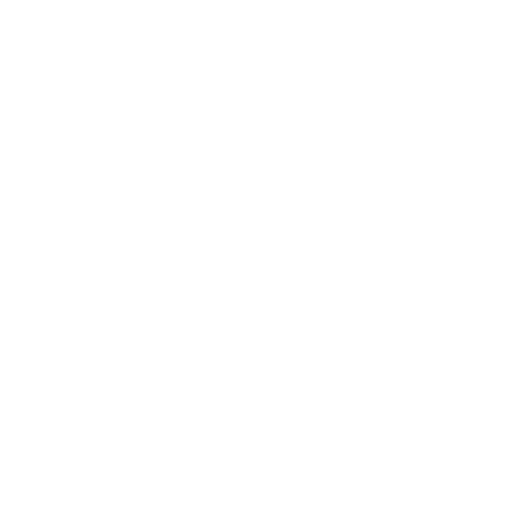
t = 0.00 s
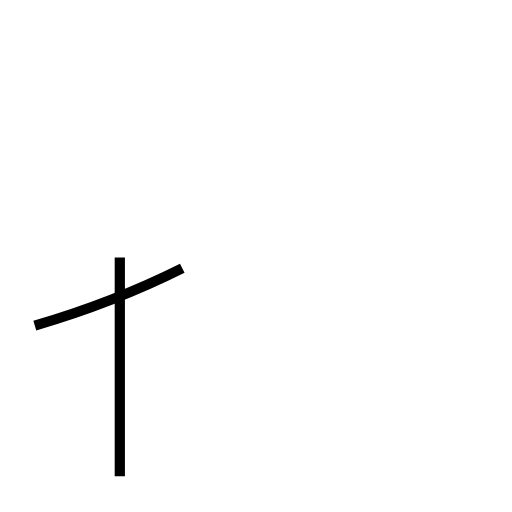
t = 1.11 s
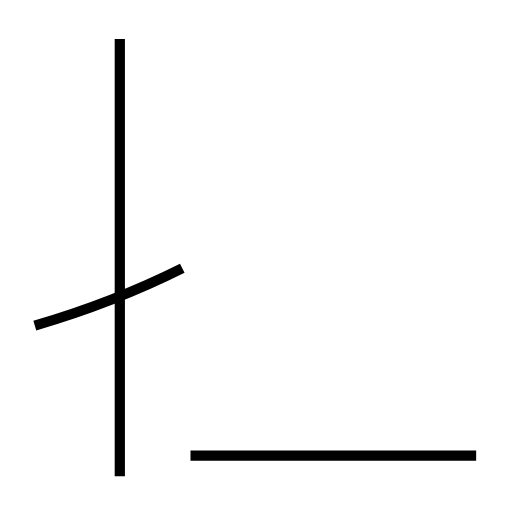
t = 2.58 s
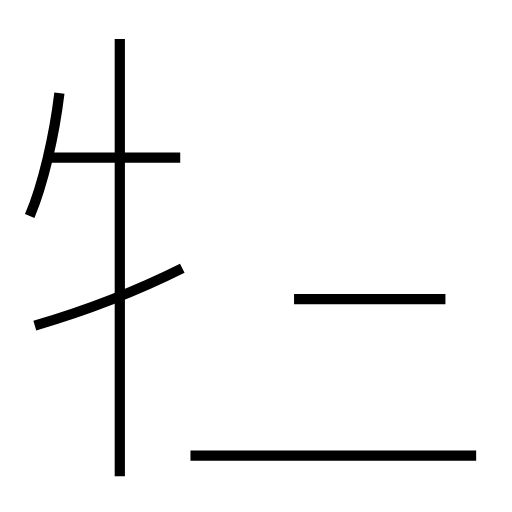
t = 3.78 s
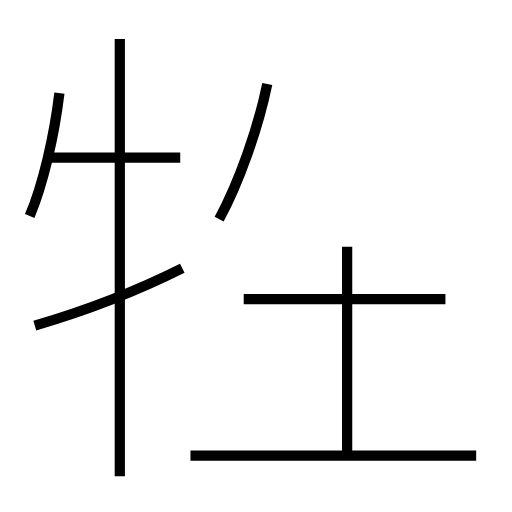
t = 4.95 s
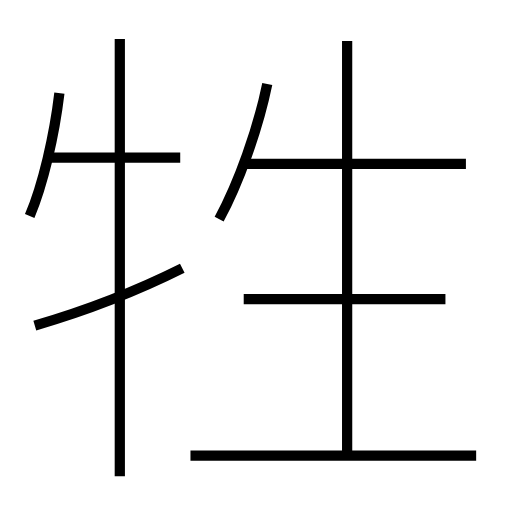
t = 6.20 s

The animated SVG that drew these frames (rendered in a browser with its animation timeline set to each time). Animation: 9 SMIL elements (animate=9); one cycle of 6.20 s.

<?xml version='1.0' encoding='utf-8'?>
<svg viewBox="0.0 -6.0 50.0 50.0" version="1.1" xmlns="http://www.w3.org/2000/svg"><rect x="-1000" y="-1000" width="2000" height="2000" stroke="white" fill="white" /><g style="fill:none;stroke:#000000;stroke-width:1"><path d="M 3.4 -12.2 C 8.2 -13.6 13.6 -15.7 17.8 -17.8 " transform="translate(0.0 38.0)" stroke-dasharray="15.469403179025324" stroke-dashoffset="15.469403179025324"><animate attributeName="stroke-dashoffset" from="15.469403179025324" to="0" dur="0.46408209537075973s" begin="0s; anim_end.end" fill="freeze" id="anim0" /></path><path d="M 11.7 2.5 L 11.7 -40.2 " transform="translate(0.0 38.0)" stroke-dasharray="42.7" stroke-dashoffset="42.7"><animate attributeName="stroke-dashoffset" from="42.7" to="0" dur="1.2810000000000001s" begin="anim0.end" fill="freeze" id="anim1" /></path><path d="M 46.5 0.5 L 18.6 0.5 " transform="translate(0.0 38.0)" stroke-dasharray="27.9" stroke-dashoffset="27.9"><animate attributeName="stroke-dashoffset" from="27.9" to="0" dur="0.837s" begin="anim1.end" fill="freeze" id="anim2" /></path><path d="M 2.9 -22.9 C 4.2 -26.0 5.3 -30.7 5.8 -34.9 " transform="translate(0.0 38.0)" stroke-dasharray="12.37955552060842" stroke-dashoffset="12.37955552060842"><animate attributeName="stroke-dashoffset" from="12.37955552060842" to="0" dur="0.3713866656182526s" begin="anim2.end" fill="freeze" id="anim3" /></path><path d="M 17.6 -28.6 L 5.0 -28.6 " transform="translate(0.0 38.0)" stroke-dasharray="12.600000000000001" stroke-dashoffset="12.600000000000001"><animate attributeName="stroke-dashoffset" from="12.600000000000001" to="0" dur="0.378s" begin="anim3.end" fill="freeze" id="anim4" /></path><path d="M 43.5 -14.8 L 23.8 -14.8 " transform="translate(0.0 38.0)" stroke-dasharray="19.7" stroke-dashoffset="19.7"><animate attributeName="stroke-dashoffset" from="19.7" to="0" dur="0.591s" begin="anim4.end" fill="freeze" id="anim5" /></path><path d="M 21.4 -22.6 C 23.3 -26.1 25.2 -31.4 26.1 -35.8 " transform="translate(0.0 38.0)" stroke-dasharray="14.054983533875298" stroke-dashoffset="14.054983533875298"><animate attributeName="stroke-dashoffset" from="14.054983533875298" to="0" dur="0.4216495060162589s" begin="anim5.end" fill="freeze" id="anim6" /></path><path d="M 33.9 0.2 L 33.9 -40.0 " transform="translate(0.0 38.0)" stroke-dasharray="40.2" stroke-dashoffset="40.2"><animate attributeName="stroke-dashoffset" from="40.2" to="0" dur="1.206s" begin="anim6.end" fill="freeze" id="anim7" /></path><path d="M 45.5 -28.0 L 23.9 -28.0" transform="translate(0.0 38.0)" stroke-dasharray="21.6" stroke-dashoffset="21.6"><animate attributeName="stroke-dashoffset" from="21.6" to="0" dur="0.648s" begin="anim7.end" fill="freeze" id="anim_end" /></path></g></svg>
